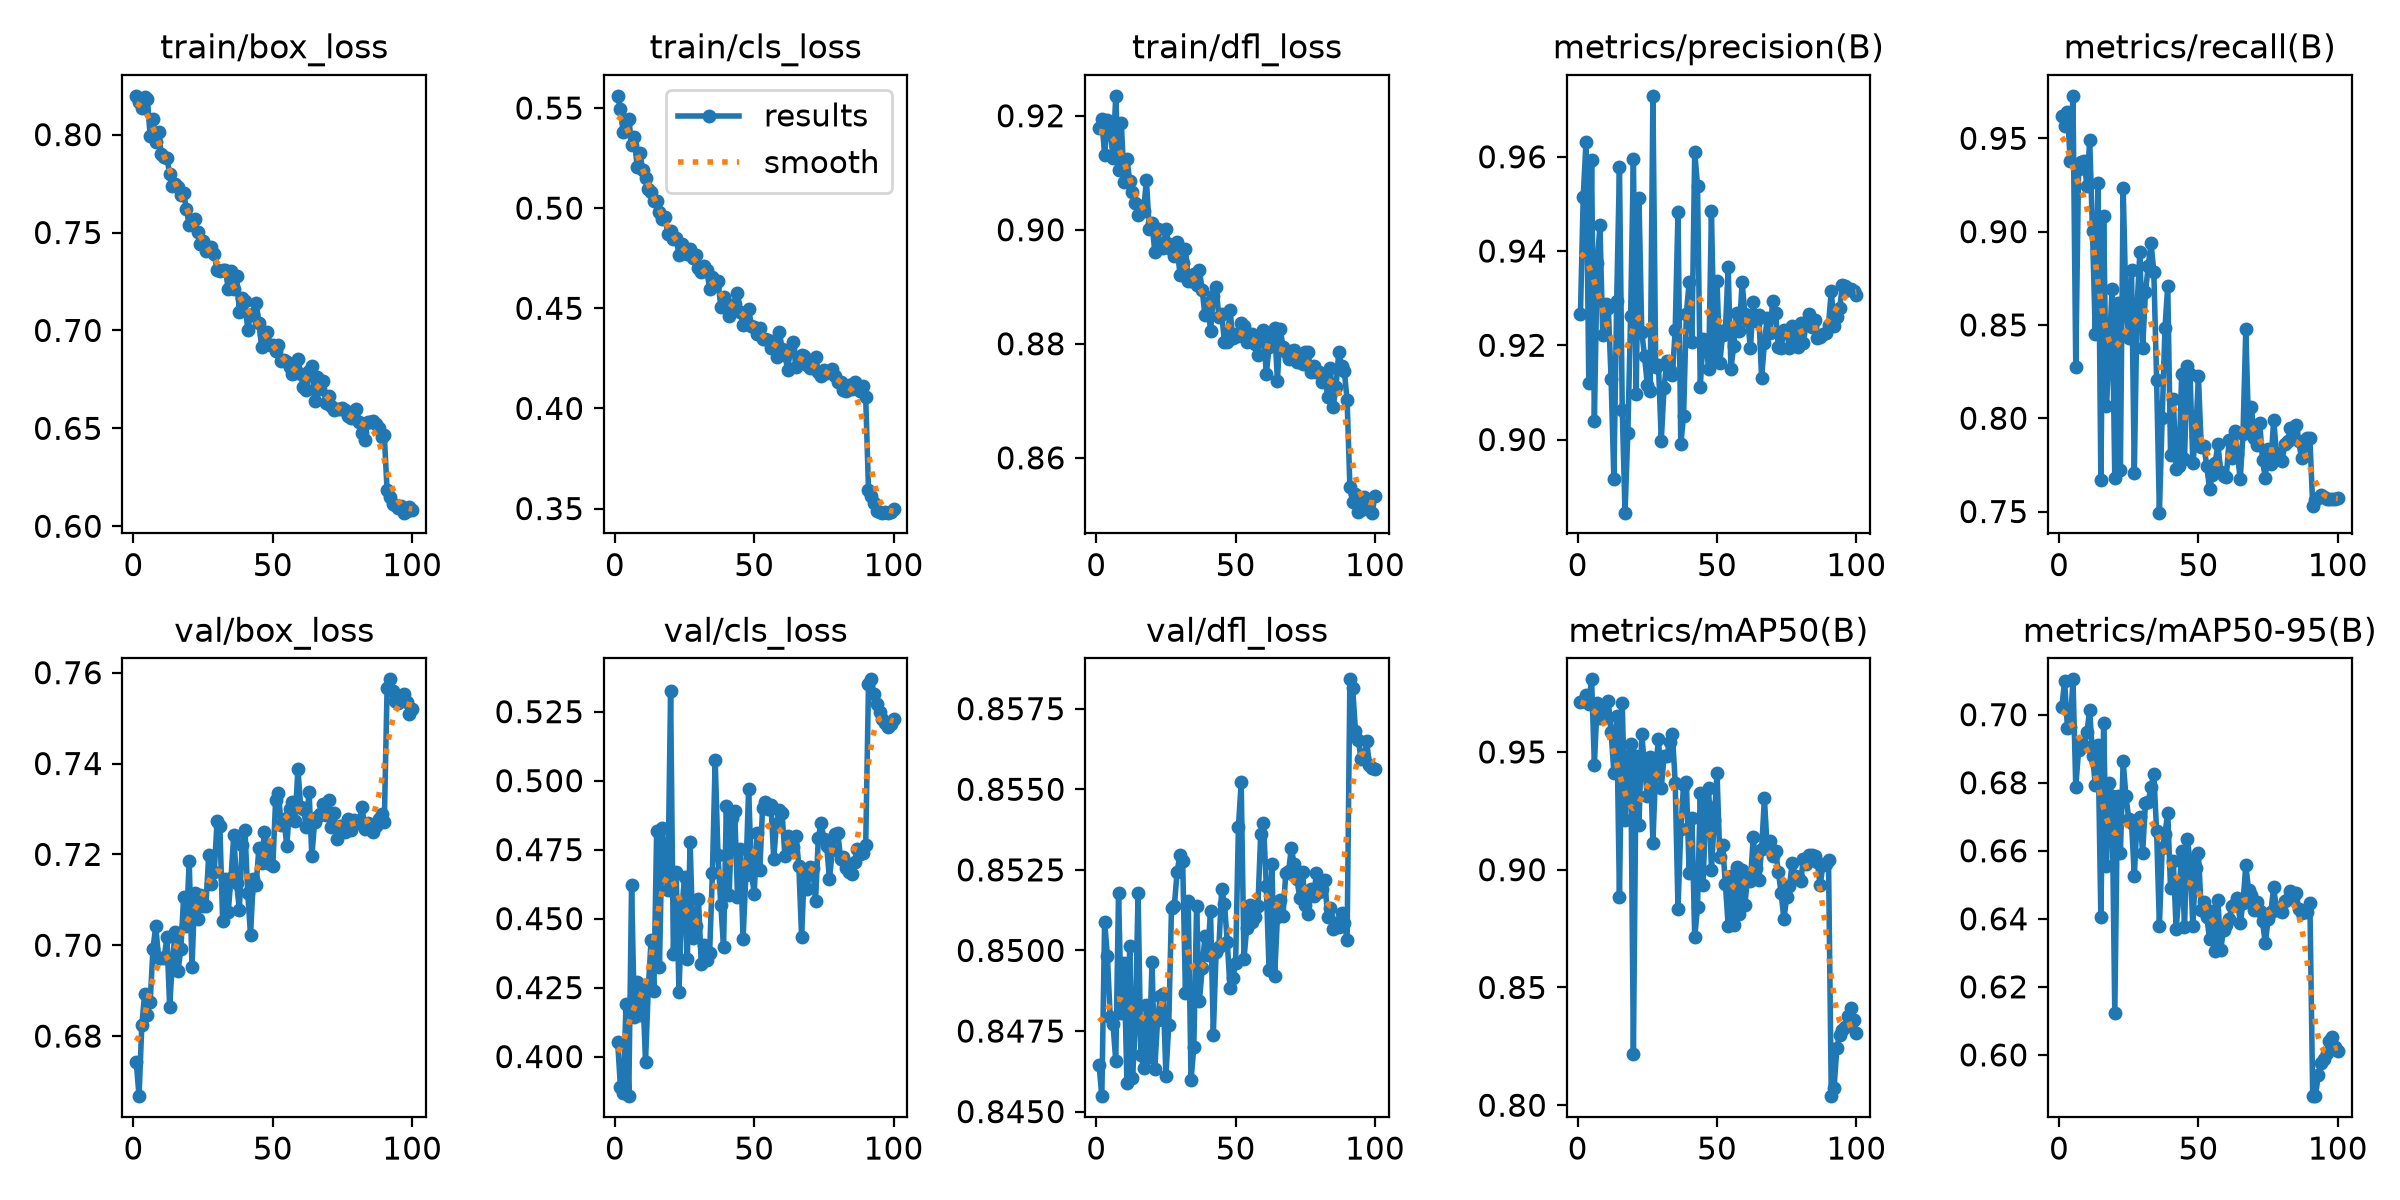

Source data for this figure (header and first rows):
epoch, time, train/box_loss, train/cls_loss, train/dfl_loss, metrics/precision(B), metrics/recall(B), metrics/mAP50(B), metrics/mAP50-95(B), val/box_loss, val/cls_loss, val/dfl_loss, lr/pg0, lr/pg1, lr/pg2
1, 58.55, 0.8198, 0.5561, 0.9178, 0.9266, 0.9618, 0.9713, 0.7023, 0.6744, 0.4054, 0.8465, 0.0003323, 0.0003323, 0.0671
2, 102.1, 0.8167, 0.5494, 0.9194, 0.9516, 0.9565, 0.9718, 0.7098, 0.6668, 0.389, 0.8455, 0.0006655, 0.0006655, 0.0341
3, 144.3, 0.8136, 0.5378, 0.9131, 0.9631, 0.9642, 0.974, 0.6962, 0.6824, 0.3869, 0.8509, 0.000998, 0.000998, 0.001102
4, 186.2, 0.819, 0.5432, 0.9192, 0.9121, 0.9381, 0.9705, 0.6965, 0.6893, 0.4189, 0.8498, 0.0009978, 0.0009978, 0.0009978
5, 228.1, 0.8183, 0.5447, 0.9178, 0.9592, 0.9728, 0.9808, 0.7104, 0.6847, 0.3856, 0.8479, 0.0009961, 0.0009961, 0.0009961
6, 270.1, 0.7992, 0.5315, 0.9126, 0.9039, 0.8275, 0.9446, 0.6788, 0.6875, 0.4622, 0.8477, 0.0009939, 0.0009939, 0.0009939
7, 312.1, 0.8082, 0.5354, 0.9235, 0.9374, 0.9335, 0.9708, 0.6895, 0.6992, 0.4144, 0.8466, 0.0009912, 0.0009912, 0.0009912
8, 354.1, 0.7962, 0.5204, 0.9104, 0.9454, 0.9373, 0.9646, 0.6914, 0.7042, 0.427, 0.8518, 0.0009881, 0.0009881, 0.0009881
9, 396.3, 0.8013, 0.5273, 0.9187, 0.9222, 0.9377, 0.9696, 0.6909, 0.6972, 0.4149, 0.848, 0.0009844, 0.0009844, 0.0009844
10, 438.2, 0.7901, 0.519, 0.9084, 0.9288, 0.9244, 0.9647, 0.6949, 0.6971, 0.4244, 0.8496, 0.0009803, 0.0009803, 0.0009803
11, 480.4, 0.7884, 0.5149, 0.9124, 0.9279, 0.949, 0.9715, 0.7013, 0.6972, 0.3981, 0.8459, 0.0009758, 0.0009758, 0.0009758
12, 522.4, 0.7882, 0.5094, 0.9086, 0.9128, 0.9002, 0.9586, 0.6879, 0.7017, 0.4248, 0.8501, 0.0009707, 0.0009707, 0.0009707
13, 564.5, 0.7799, 0.5081, 0.9065, 0.8916, 0.8449, 0.9412, 0.6793, 0.6864, 0.4422, 0.846, 0.0009652, 0.0009652, 0.0009652
14, 606.4, 0.7739, 0.5035, 0.9047, 0.9294, 0.9262, 0.9652, 0.691, 0.6968, 0.4238, 0.8476, 0.0009593, 0.0009593, 0.0009593
15, 648.4, 0.7749, 0.5037, 0.9026, 0.9579, 0.7671, 0.8885, 0.6404, 0.7029, 0.4818, 0.8518, 0.0009529, 0.0009529, 0.0009529
16, 690.3, 0.7733, 0.4981, 0.9042, 0.9063, 0.9082, 0.9708, 0.6976, 0.6943, 0.4324, 0.8468, 0.000946, 0.000946, 0.000946
17, 732.5, 0.769, 0.4945, 0.9034, 0.8845, 0.8067, 0.9212, 0.6554, 0.6992, 0.4827, 0.8464, 0.0009388, 0.0009388, 0.0009388
18, 774.4, 0.7701, 0.4958, 0.9087, 0.9014, 0.8356, 0.9481, 0.6799, 0.7105, 0.4685, 0.8483, 0.0009311, 0.0009311, 0.0009311
19, 816.7, 0.7618, 0.4873, 0.9002, 0.9261, 0.8693, 0.9535, 0.676, 0.7043, 0.4604, 0.8467, 0.0009229, 0.0009229, 0.0009229
20, 858.6, 0.7539, 0.4885, 0.9011, 0.9595, 0.7681, 0.8219, 0.6124, 0.7186, 0.5323, 0.8497, 0.0009144, 0.0009144, 0.0009144
21, 900.6, 0.7554, 0.4845, 0.8961, 0.9097, 0.8617, 0.9484, 0.6762, 0.6952, 0.437, 0.8463, 0.0009055, 0.0009055, 0.0009055
22, 942.7, 0.7568, 0.4851, 0.9002, 0.9512, 0.7723, 0.919, 0.6593, 0.7116, 0.4669, 0.8478, 0.0008961, 0.0008961, 0.0008961
23, 984.7, 0.7501, 0.4767, 0.8971, 0.9228, 0.9232, 0.9578, 0.6863, 0.7057, 0.4235, 0.8486, 0.0008864, 0.0008864, 0.0008864
24, 1027, 0.7444, 0.4821, 0.8967, 0.9177, 0.8613, 0.9435, 0.676, 0.7111, 0.4532, 0.8487, 0.0008763, 0.0008763, 0.0008763
25, 1069, 0.7456, 0.4775, 0.9001, 0.9115, 0.8433, 0.9311, 0.6694, 0.7086, 0.4651, 0.8461, 0.0008658, 0.0008658, 0.0008658
26, 1111, 0.7405, 0.4773, 0.8975, 0.9102, 0.8796, 0.9477, 0.6682, 0.7087, 0.4353, 0.8477, 0.000855, 0.000855, 0.000855
27, 1153, 0.7415, 0.4795, 0.8964, 0.9729, 0.7708, 0.9114, 0.6527, 0.7199, 0.4779, 0.8513, 0.0008439, 0.0008439, 0.0008439
28, 1195, 0.7425, 0.475, 0.8953, 0.9154, 0.8603, 0.9431, 0.6689, 0.7134, 0.443, 0.8514, 0.0008323, 0.0008323, 0.0008323
29, 1237, 0.7392, 0.4768, 0.8978, 0.9157, 0.8891, 0.9555, 0.6698, 0.7162, 0.4475, 0.8524, 0.0008205, 0.0008205, 0.0008205
30, 1279, 0.7306, 0.4699, 0.8921, 0.8998, 0.8377, 0.9349, 0.6595, 0.7273, 0.457, 0.853, 0.0008084, 0.0008084, 0.0008084
31, 1321, 0.7306, 0.4682, 0.8942, 0.911, 0.8675, 0.9481, 0.6741, 0.7263, 0.4334, 0.8528, 0.000796, 0.000796, 0.000796
32, 1363, 0.7307, 0.4711, 0.8967, 0.9167, 0.8816, 0.9484, 0.6744, 0.7054, 0.4403, 0.8487, 0.0007832, 0.0007832, 0.0007832
33, 1405, 0.7309, 0.4691, 0.891, 0.9147, 0.8938, 0.9543, 0.6789, 0.7146, 0.4351, 0.8515, 0.0007702, 0.0007702, 0.0007702
34, 1447, 0.7212, 0.4599, 0.8911, 0.9136, 0.8785, 0.9575, 0.6825, 0.7073, 0.4374, 0.846, 0.000757, 0.000757, 0.000757
35, 1489, 0.7302, 0.4654, 0.8922, 0.9233, 0.8207, 0.9369, 0.6658, 0.7149, 0.4666, 0.847, 0.0007435, 0.0007435, 0.0007435
36, 1531, 0.7214, 0.4619, 0.8903, 0.9483, 0.7494, 0.8834, 0.6379, 0.7243, 0.5075, 0.8514, 0.0007297, 0.0007297, 0.0007297
37, 1573, 0.7276, 0.4638, 0.893, 0.899, 0.8003, 0.9173, 0.6608, 0.7136, 0.4731, 0.8484, 0.0007158, 0.0007158, 0.0007158
38, 1615, 0.7095, 0.4509, 0.8894, 0.905, 0.8483, 0.936, 0.665, 0.7078, 0.4551, 0.8494, 0.0007016, 0.0007016, 0.0007016
39, 1657, 0.7167, 0.4555, 0.8851, 0.9267, 0.871, 0.9374, 0.6711, 0.7221, 0.4397, 0.8504, 0.0006872, 0.0006872, 0.0006872
40, 1699, 0.7148, 0.4529, 0.8872, 0.9334, 0.7802, 0.8986, 0.6489, 0.7253, 0.4907, 0.8499, 0.0006727, 0.0006727, 0.0006727
41, 1741, 0.7003, 0.4463, 0.8822, 0.9207, 0.8101, 0.922, 0.6569, 0.7115, 0.4585, 0.8512, 0.000658, 0.000658, 0.000658
42, 1783, 0.7081, 0.4511, 0.8884, 0.961, 0.7727, 0.8712, 0.6371, 0.7022, 0.4865, 0.8474, 0.0006431, 0.0006431, 0.0006431
43, 1825, 0.7082, 0.4523, 0.8899, 0.9539, 0.7742, 0.8841, 0.6467, 0.7146, 0.489, 0.85, 0.0006281, 0.0006281, 0.0006281
44, 1867, 0.7138, 0.4575, 0.8847, 0.9112, 0.8239, 0.9326, 0.6599, 0.7132, 0.4577, 0.8501, 0.000613, 0.000613, 0.000613
45, 1909, 0.7038, 0.448, 0.8852, 0.9214, 0.778, 0.8935, 0.6375, 0.7214, 0.4752, 0.8519, 0.0005978, 0.0005978, 0.0005978
46, 1951, 0.6916, 0.4417, 0.8803, 0.9211, 0.828, 0.9277, 0.6633, 0.7181, 0.4426, 0.8515, 0.0005824, 0.0005824, 0.0005824
47, 1994, 0.6983, 0.4437, 0.8804, 0.9149, 0.8238, 0.9345, 0.6571, 0.725, 0.4657, 0.8503, 0.000567, 0.000567, 0.000567
48, 2035, 0.699, 0.4496, 0.8859, 0.9485, 0.7758, 0.8999, 0.6379, 0.7219, 0.4971, 0.8488, 0.0005516, 0.0005516, 0.0005516
49, 2078, 0.6926, 0.441, 0.881, 0.9176, 0.7906, 0.9211, 0.655, 0.7178, 0.4665, 0.8492, 0.0005361, 0.0005361, 0.0005361
50, 2120, 0.6925, 0.4407, 0.8818, 0.9336, 0.8226, 0.941, 0.6593, 0.7174, 0.459, 0.8496, 0.0005205, 0.0005205, 0.0005205
51, 2162, 0.6893, 0.437, 0.8813, 0.9163, 0.7847, 0.9053, 0.6426, 0.7319, 0.481, 0.8538, 0.000505, 0.000505, 0.000505
52, 2204, 0.6926, 0.4402, 0.8836, 0.9223, 0.7849, 0.9105, 0.6449, 0.7335, 0.4676, 0.8552, 0.0004895, 0.0004895, 0.0004895
53, 2246, 0.6842, 0.4346, 0.8831, 0.9232, 0.7745, 0.894, 0.6405, 0.7264, 0.4901, 0.8497, 0.0004739, 0.0004739, 0.0004739
54, 2288, 0.6847, 0.4348, 0.8803, 0.9365, 0.7621, 0.8762, 0.6341, 0.7279, 0.4924, 0.8507, 0.0004584, 0.0004584, 0.0004584
55, 2330, 0.684, 0.434, 0.8806, 0.9151, 0.7695, 0.8974, 0.6423, 0.7219, 0.4899, 0.8514, 0.000443, 0.000443, 0.000443
56, 2371, 0.6815, 0.4302, 0.8816, 0.9199, 0.7759, 0.8765, 0.6305, 0.73, 0.4913, 0.8509, 0.0004276, 0.0004276, 0.0004276
57, 2413, 0.6775, 0.4338, 0.8799, 0.9268, 0.7861, 0.9013, 0.6454, 0.7315, 0.4717, 0.851, 0.0004122, 0.0004122, 0.0004122
58, 2456, 0.6784, 0.4258, 0.8781, 0.9229, 0.7712, 0.8812, 0.631, 0.7273, 0.4844, 0.8514, 0.000397, 0.000397, 0.000397
59, 2497, 0.6853, 0.4384, 0.8815, 0.9334, 0.7691, 0.8998, 0.6366, 0.7388, 0.4893, 0.8536, 0.0003819, 0.0003819, 0.0003819
60, 2540, 0.6778, 0.4298, 0.8824, 0.9267, 0.7684, 0.885, 0.6382, 0.7304, 0.4883, 0.8539, 0.0003669, 0.0003669, 0.0003669
... 40 more rows
